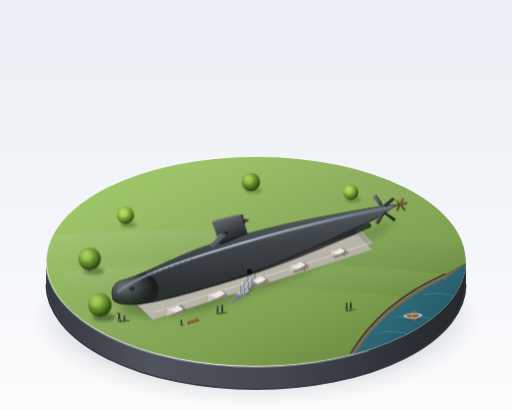
t = 0.00 s
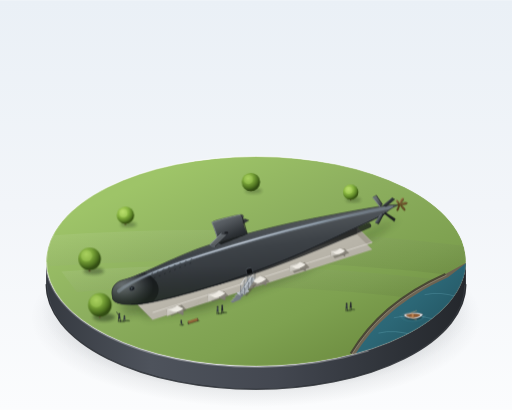
t = 1.22 s
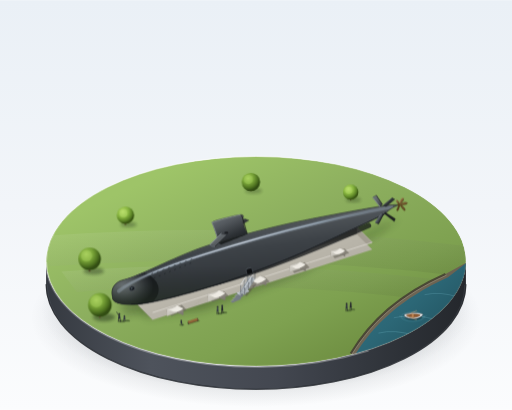
t = 2.03 s
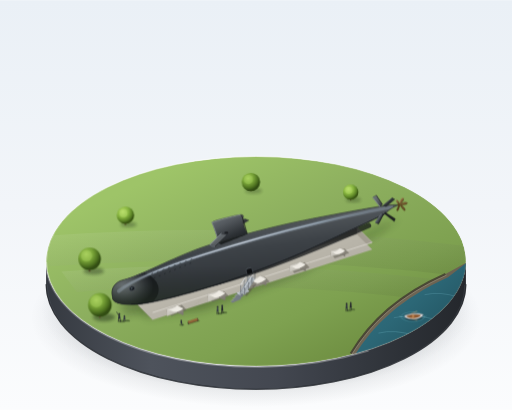
t = 3.25 s
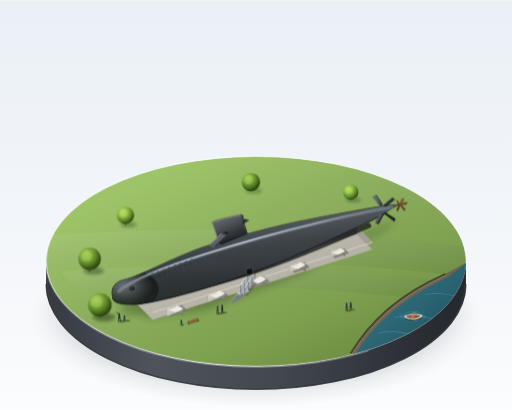
t = 4.47 s
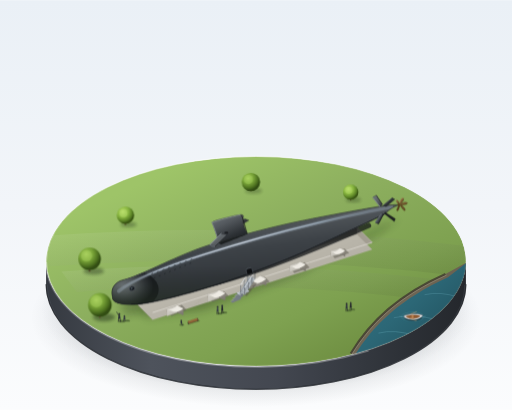
t = 5.28 s

The animated SVG that drew these frames (rendered in a browser with its animation timeline set to each time). Animation: 2 CSS @keyframes rules; one cycle of 6.50 s, repeats indefinitely.

<svg xmlns="http://www.w3.org/2000/svg" viewBox="0 0 1000 800" width="100%" height="100%">
  <defs>
    <!-- Background studio gradient -->
    <linearGradient id="bgGrad" x1="0%" y1="0%" x2="0%" y2="100%">
      <stop offset="0%" stop-color="#eaf0f6" />
      <stop offset="50%" stop-color="#f2f5f9" />
      <stop offset="100%" stop-color="#fbfcfd" />
    </linearGradient>

    <!-- Base pedestal shadow -->
    <radialGradient id="plinthFloorShadow" cx="50%" cy="50%" r="50%">
      <stop offset="0%" stop-color="#141c24" stop-opacity="0.28" />
      <stop offset="65%" stop-color="#141c24" stop-opacity="0.14" />
      <stop offset="100%" stop-color="#141c24" stop-opacity="0" />
    </radialGradient>

    <!-- Pedestal cylinder wall -->
    <linearGradient id="pedestalWallGrad" x1="0%" y1="0%" x2="100%" y2="0%">
      <stop offset="0%" stop-color="#353940" />
      <stop offset="25%" stop-color="#4e535c" />
      <stop offset="55%" stop-color="#434750" />
      <stop offset="85%" stop-color="#2d3137" />
      <stop offset="100%" stop-color="#24272c" />
    </linearGradient>

    <!-- Pedestal top rim highlight -->
    <linearGradient id="rimHighlightGrad" x1="0%" y1="0%" x2="100%" y2="0%">
      <stop offset="0%" stop-color="#ffffff" stop-opacity="0.6" />
      <stop offset="45%" stop-color="#ffffff" stop-opacity="0.9" />
      <stop offset="80%" stop-color="#ffffff" stop-opacity="0.3" />
      <stop offset="100%" stop-color="#ffffff" stop-opacity="0.1" />
    </linearGradient>

    <!-- Lawn surface gradient -->
    <linearGradient id="lawnGrad" x1="20%" y1="15%" x2="85%" y2="85%">
      <stop offset="0%" stop-color="#9ec468" />
      <stop offset="40%" stop-color="#8cae5e" />
      <stop offset="75%" stop-color="#7ea150" />
      <stop offset="100%" stop-color="#6f8f42" />
    </linearGradient>

    <!-- Lawn subtle mowing stripes / ambient texture -->
    <linearGradient id="lawnStripeGrad" x1="0%" y1="0%" x2="100%" y2="100%">
      <stop offset="0%" stop-color="#ffffff" stop-opacity="0.08" />
      <stop offset="100%" stop-color="#000000" stop-opacity="0.06" />
    </linearGradient>

    <!-- River water gradient -->
    <linearGradient id="waterGrad" x1="0%" y1="0%" x2="100%" y2="100%">
      <stop offset="0%" stop-color="#347585" />
      <stop offset="45%" stop-color="#2c6776" />
      <stop offset="80%" stop-color="#21525f" />
      <stop offset="100%" stop-color="#18414c" />
    </linearGradient>

    <!-- Riverbank embankment -->
    <linearGradient id="riverBankGrad" x1="0%" y1="0%" x2="100%" y2="100%">
      <stop offset="0%" stop-color="#877d69" />
      <stop offset="50%" stop-color="#6a6150" />
      <stop offset="100%" stop-color="#4e4637" />
    </linearGradient>

    <!-- Trench retaining wall gradient -->
    <linearGradient id="trenchWallGrad" x1="0%" y1="0%" x2="0%" y2="100%">
      <stop offset="0%" stop-color="#67645b" />
      <stop offset="25%" stop-color="#8e897e" />
      <stop offset="100%" stop-color="#aaa599" />
    </linearGradient>

    <!-- Trench floor gravel bed -->
    <linearGradient id="trenchFloorGrad" x1="15%" y1="15%" x2="85%" y2="85%">
      <stop offset="0%" stop-color="#c7c3b8" />
      <stop offset="60%" stop-color="#b6b2a7" />
      <stop offset="100%" stop-color="#a4a095" />
    </linearGradient>

    <!-- Concrete cradles -->
    <linearGradient id="cradleLitGrad" x1="0%" y1="0%" x2="100%" y2="100%">
      <stop offset="0%" stop-color="#dedbd4" />
      <stop offset="60%" stop-color="#c4c1b8" />
      <stop offset="100%" stop-color="#b2afa6" />
    </linearGradient>
    <linearGradient id="cradleShadowGrad" x1="0%" y1="0%" x2="0%" y2="100%">
      <stop offset="0%" stop-color="#99958c" />
      <stop offset="100%" stop-color="#7a766e" />
    </linearGradient>

    <!-- Submarine Hull Lighting -->
    <linearGradient id="hullMainGrad" x1="15%" y1="5%" x2="45%" y2="95%">
      <stop offset="0%" stop-color="#6e7479" />
      <stop offset="22%" stop-color="#5c6165" />
      <stop offset="50%" stop-color="#3d4247" />
      <stop offset="78%" stop-color="#2f3337" />
      <stop offset="100%" stop-color="#191c1f" />
    </linearGradient>

    <radialGradient id="bowDomeHighlight" cx="36%" cy="40%" r="55%">
      <stop offset="0%" stop-color="#787e84" />
      <stop offset="35%" stop-color="#5c6165" />
      <stop offset="75%" stop-color="#2f3337" />
      <stop offset="100%" stop-color="#191c1f" />
    </radialGradient>

    <!-- Sharp cold specular stripe along widest hull shoulder -->
    <linearGradient id="specularStripeGrad" x1="0%" y1="0%" x2="100%" y2="0%">
      <stop offset="0%" stop-color="#a9b6c4" stop-opacity="0" />
      <stop offset="15%" stop-color="#c8d6e5" stop-opacity="0.85" />
      <stop offset="45%" stop-color="#dce6f2" stop-opacity="0.95" />
      <stop offset="75%" stop-color="#adc0d1" stop-opacity="0.75" />
      <stop offset="100%" stop-color="#7b8e9e" stop-opacity="0" />
    </linearGradient>

    <!-- Underbelly ambient bounce light from grass -->
    <linearGradient id="hullBounceGrad" x1="0%" y1="0%" x2="0%" y2="100%">
      <stop offset="0%" stop-color="#14171a" stop-opacity="0" />
      <stop offset="75%" stop-color="#25351e" stop-opacity="0.35" />
      <stop offset="100%" stop-color="#3b522e" stop-opacity="0.5" />
    </linearGradient>

    <!-- Sail streamlined tower -->
    <linearGradient id="sailBodyGrad" x1="10%" y1="0%" x2="70%" y2="100%">
      <stop offset="0%" stop-color="#6b7176" />
      <stop offset="35%" stop-color="#54595e" />
      <stop offset="75%" stop-color="#2f3337" />
      <stop offset="100%" stop-color="#1d2023" />
    </linearGradient>

    <linearGradient id="planeLitGrad" x1="0%" y1="0%" x2="100%" y2="100%">
      <stop offset="0%" stop-color="#757c82" />
      <stop offset="50%" stop-color="#5c6165" />
      <stop offset="100%" stop-color="#2d3135" />
    </linearGradient>

    <!-- Dark bronze screw propeller -->
    <linearGradient id="bronzeGrad" x1="0%" y1="0%" x2="100%" y2="100%">
      <stop offset="0%" stop-color="#bba06b" />
      <stop offset="30%" stop-color="#8a6b3c" />
      <stop offset="70%" stop-color="#674f28" />
      <stop offset="100%" stop-color="#463417" />
    </linearGradient>

    <!-- Tree canopy spherical lighting -->
    <radialGradient id="treeCanopy1" cx="35%" cy="30%" r="65%">
      <stop offset="0%" stop-color="#a6ce5b" />
      <stop offset="45%" stop-color="#7aa539" />
      <stop offset="80%" stop-color="#4e7220" />
      <stop offset="100%" stop-color="#324d13" />
    </radialGradient>
    <radialGradient id="treeCanopy2" cx="35%" cy="30%" r="65%">
      <stop offset="0%" stop-color="#b6dc66" />
      <stop offset="50%" stop-color="#88b540" />
      <stop offset="85%" stop-color="#557c23" />
      <stop offset="100%" stop-color="#395514" />
    </radialGradient>

    <!-- Filters for soft diorama shadows -->
    <filter id="shadowBlur" x="-20%" y="-20%" width="140%" height="140%">
      <feGaussianBlur stdDeviation="8" />
    </filter>
    <filter id="softContactBlur" x="-20%" y="-20%" width="140%" height="140%">
      <feGaussianBlur stdDeviation="3.5" />
    </filter>
    <filter id="aoTightBlur" x="-20%" y="-20%" width="140%" height="140%">
      <feGaussianBlur stdDeviation="1.5" />
    </filter>

    <!-- Pedestal top surface clipping ellipse -->
    <clipPath id="pedestalTopClip">
      <ellipse cx="500" cy="510" rx="410" ry="205" />
    </clipPath>

    <!-- Submarine Hull precise teardrop clipping path -->
    <!-- Length: 560px, Max Diameter: 78.4px (7.5x ratio), Max diameter at 1/3 (x ≈ 407) -->
    <clipPath id="submarineHullClip">
      <path d="M 220,580
               C 214,562 227,549 242,546
               C 272,539 335,504 395,482.7
               C 445,466 520,445 584,432
               C 642,420 715,407 746,402.1
               C 760,400 774,399 780,400
               L 780,400
               C 774,401 762,406 751,418.3
               C 722,433 650,466 602,488.2
               C 555,510 475,540 419,557.3
               C 355,577 285,595 256,594.6
               C 238,594 218,591 220,580 Z" />
    </clipPath>
  </defs>

  <style>
    <![CDATA[
      /* Subtle gentle bobbing and rocking of the tiny boat on the river corner */
      @keyframes gentleBoatRock {
        0% {
          transform: translate(0px, 0px) rotate(0deg);
        }
        25% {
          transform: translate(1px, -1.2px) rotate(1.4deg);
        }
        50% {
          transform: translate(1.8px, 0.4px) rotate(-1deg);
        }
        75% {
          transform: translate(0.7px, 1.2px) rotate(0.8deg);
        }
        100% {
          transform: translate(0px, 0px) rotate(0deg);
        }
      }

      /* Gentle shimmering of the tiny wake around the boat */
      @keyframes wakePulse {
        0%, 100% {
          opacity: 0.35;
          transform: scale(1);
        }
        50% {
          opacity: 0.65;
          transform: scale(1.05);
        }
      }

      .animated-boat-group {
        transform-origin: 805px 615px;
        animation: gentleBoatRock 6.5s ease-in-out infinite;
      }

      .animated-wake {
        transform-origin: 805px 615px;
        animation: wakePulse 6.5s ease-in-out infinite;
      }
    ]]>
  </style>

  <!-- Clean studio showroom backdrop -->
  <rect width="1000" height="800" fill="url(#bgGrad)" />

  <!-- ========================================== -->
  <!-- 1. DISPLAY PEDESTAL (3D CIRCULAR PLINTH)   -->
  <!-- ========================================== -->

  <!-- Deep floor drop shadow under circular pedestal -->
  <ellipse cx="500" cy="620" rx="440" ry="175" fill="url(#plinthFloorShadow)" />
  <ellipse cx="500" cy="605" rx="420" ry="160" fill="url(#plinthFloorShadow)" />

  <!-- Pedestal cylindrical side wall (visible 45px depth) -->
  <path d="M 90,510 A 410,205 0 0,0 910,510 L 910,555 A 410,205 0 0,1 90,555 Z" fill="url(#pedestalWallGrad)" />

  <!-- Bottom plinth rim bevel -->
  <path d="M 90,555 A 410,205 0 0,0 910,555" stroke="#1d2024" stroke-width="2.5" fill="none" opacity="0.8" />
  <path d="M 92,556 A 408,204 0 0,0 908,556" stroke="#5d636e" stroke-width="1.2" fill="none" opacity="0.5" />

  <!-- Pedestal top surface with clipping -->
  <g clip-path="url(#pedestalTopClip)">
    <!-- Base green park lawn occupying major surface -->
    <ellipse cx="500" cy="510" rx="410" ry="205" fill="url(#lawnGrad)" />

    <!-- Subtle diorama landscape tones and mowing strips -->
    <path d="M 90,460 Q 500,430 910,480 L 910,540 Q 500,490 90,520 Z" fill="url(#lawnStripeGrad)" />
    <path d="M 120,530 Q 500,500 890,550 L 870,590 Q 500,540 150,570 Z" fill="url(#lawnStripeGrad)" />

    <!-- ========================================== -->
    <!-- 2. RIVER CORNER & ANIMATED MINIATURE BOAT  -->
    <!-- ========================================== -->
    <!-- River corner at bottom-right edge of pedestal -->
    <!-- Sandy/stony embankment slope -->
    <path d="M 685,690 C 725,625 780,575 870,535 L 915,510 L 915,555 L 755,715 Z" fill="url(#riverBankGrad)" />
    <!-- Embankment stone texture and shadow lip -->
    <path d="M 685,690 C 725,625 780,575 870,535" stroke="#3d372c" stroke-width="4.5" fill="none" opacity="0.75" />
    <path d="M 687,692 C 727,627 782,577 872,537" stroke="#9e937d" stroke-width="1.5" fill="none" opacity="0.8" />

    <!-- River water surface -->
    <path d="M 692,695 C 730,632 785,582 875,541 L 915,510 L 915,715 L 692,715 Z" fill="url(#waterGrad)" />

    <!-- Gentle reflective water ripples -->
    <path d="M 740,650 Q 770,642 810,655" stroke="#72b5c4" stroke-width="1.2" stroke-linecap="round" fill="none" opacity="0.45" />
    <path d="M 770,620 Q 805,612 845,622" stroke="#72b5c4" stroke-width="1.2" stroke-linecap="round" fill="none" opacity="0.4" />
    <path d="M 830,575 Q 860,568 895,580" stroke="#72b5c4" stroke-width="1.2" stroke-linecap="round" fill="none" opacity="0.4" />

    <!-- Tiny animated wooden boat in river corner -->
    <g class="animated-wake">
      <ellipse cx="806" cy="618" rx="22" ry="9" fill="none" stroke="#79c1d1" stroke-width="1.2" opacity="0.5" />
      <path d="M 780,617 Q 806,626 832,617" fill="none" stroke="#90d5e3" stroke-width="1" opacity="0.6" />
    </g>

    <g class="animated-boat-group">
      <!-- Boat cast shadow in water -->
      <ellipse cx="806" cy="619" rx="17" ry="6.5" fill="#133038" opacity="0.7" />

      <!-- Boat wooden hull -->
      <path d="M 788,616 C 794,611 818,610 825,614 C 825,618 816,623 806,623 C 796,623 788,620 788,616 Z" fill="#e8eaed" stroke="#3b4249" stroke-width="0.8" />
      <!-- Interior cockpit wood -->
      <path d="M 792,616 C 797,613 814,612 820,615 C 820,618 813,621 806,621 C 799,621 792,619 792,616 Z" fill="#8c582f" />
      <!-- Wooden thwart / bench seat -->
      <rect x="803" y="613.5" width="4" height="6.5" rx="0.5" fill="#ba804e" />
      <!-- Tiny resting oars -->
      <line x1="801" y1="612" x2="813" y2="607" stroke="#d5ab79" stroke-width="0.9" />
      <line x1="801" y1="620" x2="813" y2="625" stroke="#d5ab79" stroke-width="0.9" />
    </g>

    <!-- ========================================== -->
    <!-- 3. EXHIBITION TRENCH & CONCRETE CRADLES    -->
    <!-- ========================================== -->

    <!-- Broad soft shadow cast by submarine on the lawn and pit -->
    <path d="M 235,590 L 410,575 L 610,505 L 780,425 L 755,445 L 590,525 L 390,595 L 245,615 Z" fill="#1b2a16" opacity="0.32" filter="url(#shadowBlur)" />
    <path d="M 270,598 L 420,578 L 630,510 L 760,438 L 730,460 L 590,535 L 400,608 L 285,622 Z" fill="#1b2a16" opacity="0.22" filter="url(#shadowBlur)" />

    <!-- Rectangular exhibition trench (浅浅的长方形展示坑) -->
    <!-- Trench outer lip border / concrete curb stones -->
    <polygon points="268,580 697,443 727,473 298,610" fill="#a29d91" stroke="#878377" stroke-width="1" />

    <!-- North/Back vertical retaining wall of the trench (14px deep, in shadow) -->
    <polygon points="268,580 697,443 697,457 268,594" fill="url(#trenchWallGrad)" />
    <!-- North wall inner dark ambient occlusion line -->
    <line x1="268" y1="580" x2="697" y2="443" stroke="#48443c" stroke-width="1.8" />

    <!-- West/Left end vertical retaining wall -->
    <polygon points="268,580 298,610 298,624 268,594" fill="#757065" />

    <!-- Trench gravel floor (坑底) -->
    <polygon points="268,594 697,457 727,487 298,624" fill="url(#trenchFloorGrad)" />

    <!-- South and East rim highlights (top edges catching sunlight) -->
    <line x1="298" y1="610" x2="727" y2="473" stroke="#dedbd3" stroke-width="1.6" />
    <line x1="697" y1="443" x2="727" y2="473" stroke="#cdc9be" stroke-width="1.2" />

    <!-- Trench gravel textures and expansion joints -->
    <line x1="375" y1="600" x2="395" y2="583" stroke="#9c978b" stroke-width="0.9" opacity="0.6" stroke-dasharray="2 3" />
    <line x1="480" y1="565" x2="500" y2="548" stroke="#9c978b" stroke-width="0.9" opacity="0.6" stroke-dasharray="2 3" />
    <line x1="585" y1="530" x2="605" y2="513" stroke="#9c978b" stroke-width="0.9" opacity="0.6" stroke-dasharray="2 3" />

    <!-- 5 Heavy Concrete Cradles (混凝土托架: 浅灰混凝土 #c4c1b8) -->
    <!-- Cradle 1 (Forward, under bulbous taper) -->
    <g id="cradle1">
      <!-- Cast shadow on pit floor -->
      <polygon points="325,607 355,595 365,605 335,617" fill="#666258" opacity="0.6" />
      <!-- Front face -->
      <polygon points="326,603 346,596 346,610 326,617" fill="url(#cradleLitGrad)" stroke="#a6a39a" stroke-width="0.6" />
      <!-- Shadow side face -->
      <polygon points="346,596 358,602 358,615 346,610" fill="url(#cradleShadowGrad)" stroke="#7e7a72" stroke-width="0.6" />
      <!-- Top curved saddle face -->
      <path d="M 326,603 C 333,605 340,602 346,596 L 358,602 C 352,607 344,610 338,608 Z" fill="#eeebe4" />
    </g>

    <!-- Cradle 2 (Forward-mid, near maximum diameter) -->
    <g id="cradle2">
      <polygon points="405,579 437,568 447,578 415,589" fill="#666258" opacity="0.6" />
      <polygon points="406,574 428,566 428,581 406,589" fill="url(#cradleLitGrad)" stroke="#a6a39a" stroke-width="0.6" />
      <polygon points="428,566 440,572 440,586 428,581" fill="url(#cradleShadowGrad)" stroke="#7e7a72" stroke-width="0.6" />
      <path d="M 406,574 C 414,577 421,573 428,566 L 440,572 C 433,578 425,582 418,580 Z" fill="#eeebe4" />
    </g>

    <!-- Cradle 3 (Midships, under access bridge) -->
    <g id="cradle3">
      <polygon points="485,551 517,540 527,550 495,561" fill="#666258" opacity="0.6" />
      <polygon points="486,546 508,538 508,552 486,560" fill="url(#cradleLitGrad)" stroke="#a6a39a" stroke-width="0.6" />
      <polygon points="508,538 520,544 520,557 508,552" fill="url(#cradleShadowGrad)" stroke="#7e7a72" stroke-width="0.6" />
      <path d="M 486,546 C 494,549 501,545 508,538 L 520,544 C 513,550 505,554 498,552 Z" fill="#eeebe4" />
    </g>

    <!-- Cradle 4 (Mid-aft, tapering run) -->
    <g id="cradle4">
      <polygon points="565,523 595,512 605,522 575,533" fill="#666258" opacity="0.6" />
      <polygon points="566,518 586,511 586,524 566,531" fill="url(#cradleLitGrad)" stroke="#a6a39a" stroke-width="0.6" />
      <polygon points="586,511 597,516 597,529 586,524" fill="url(#cradleShadowGrad)" stroke="#7e7a72" stroke-width="0.6" />
      <path d="M 566,518 C 573,521 580,517 586,511 L 597,516 C 591,522 584,525 577,524 Z" fill="#eeebe4" />
    </g>

    <!-- Cradle 5 (Aft taper, near X-stern) -->
    <g id="cradle5">
      <polygon points="645,495 673,485 682,494 654,504" fill="#666258" opacity="0.6" />
      <polygon points="646,490 664,484 664,495 646,501" fill="url(#cradleLitGrad)" stroke="#a6a39a" stroke-width="0.6" />
      <polygon points="664,484 674,489 674,500 664,495" fill="url(#cradleShadowGrad)" stroke="#7e7a72" stroke-width="0.6" />
      <path d="M 646,490 C 652,493 658,490 664,484 L 674,489 C 668,495 662,497 656,496 Z" fill="#eeebe4" />
    </g>

    <!-- ========================================== -->
    <!-- 4. ACCESS BRIDGE & STEPS (浅灰金属)         -->
    <!-- ========================================== -->
    <!-- Shadow of access bridge cast into trench -->
    <polygon points="472,572 492,548 502,553 482,578" fill="#58544a" opacity="0.55" />

    <!-- Small metal steps on the lawn side -->
    <g id="accessSteps">
      <!-- Step 1 (bottom) -->
      <polygon points="450,588 468,580 472,583 454,591" fill="#757c84" />
      <polygon points="450,587 468,579 468,580 450,588" fill="#a4abb2" />
      <!-- Step 2 -->
      <polygon points="454,583 472,575 476,578 458,586" fill="#757c84" />
      <polygon points="454,582 472,574 472,575 454,583" fill="#b1b8be" />
      <!-- Step 3 -->
      <polygon points="458,578 476,570 480,573 462,581" fill="#757c84" />
      <polygon points="458,577 476,569 476,570 458,578" fill="#b9c0c7" />
      <!-- Landing platform -->
      <polygon points="462,573 480,565 487,569 469,577" fill="#8b929a" stroke="#686e75" stroke-width="0.6" />
      <polygon points="462,572 480,564 487,568 469,576" fill="#ccd3db" />
    </g>

    <!-- Metal walkway bridge spanning trench void to submarine side door -->
    <g id="accessBridge">
      <!-- Main steel stringer beams -->
      <polygon points="468,574 488,542 493,545 473,577" fill="#697078" />
      <polygon points="467,572 487,540 491,543 471,575" fill="#9da5ad" />

      <!-- Grated bridge deck treads -->
      <polygon points="470,571 490,539 498,544 478,576" fill="#b0b7bd" stroke="#878e96" stroke-width="0.6" />
      <!-- Anti-slip tread grooves -->
      <line x1="472" y1="568" x2="477" y2="572" stroke="#697077" stroke-width="0.8" />
      <line x1="476" y1="562" x2="481" y2="566" stroke="#697077" stroke-width="0.8" />
      <line x1="480" y1="556" x2="485" y2="560" stroke="#697077" stroke-width="0.8" />
      <line x1="484" y1="550" x2="489" y2="554" stroke="#697077" stroke-width="0.8" />

      <!-- Left Handrail -->
      <!-- Stanchions -->
      <line x1="470" y1="571" x2="470" y2="556" stroke="#666c73" stroke-width="1.2" />
      <line x1="477" y1="560" x2="477" y2="545" stroke="#666c73" stroke-width="1.2" />
      <line x1="484" y1="549" x2="484" y2="534" stroke="#666c73" stroke-width="1.2" />
      <line x1="490" y1="539" x2="490" y2="524" stroke="#666c73" stroke-width="1.2" />
      <!-- Top rail and mid rail -->
      <line x1="470" y1="556" x2="490" y2="524" stroke="#e0e5eb" stroke-width="1.5" />
      <line x1="470" y1="563" x2="490" y2="531" stroke="#9aa1a9" stroke-width="1" />

      <!-- Right Handrail -->
      <line x1="478" y1="576" x2="478" y2="561" stroke="#50555c" stroke-width="1.2" />
      <line x1="485" y1="565" x2="485" y2="550" stroke="#50555c" stroke-width="1.2" />
      <line x1="492" y1="554" x2="492" y2="539" stroke="#50555c" stroke-width="1.2" />
      <line x1="498" y1="544" x2="498" y2="529" stroke="#50555c" stroke-width="1.2" />
      <!-- Top rail and mid rail -->
      <line x1="478" y1="561" x2="498" y2="529" stroke="#d4dae0" stroke-width="1.5" />
      <line x1="478" y1="568" x2="498" y2="536" stroke="#878e96" stroke-width="1" />
    </g>

    <!-- ========================================== -->
    <!-- 5. USS ALBACORE SUBMARINE HULL & STRUCTURE -->
    <!-- ========================================== -->

    <!-- Tight contact ambient occlusion under belly on cradles -->
    <path d="M 245,585 C 320,578 400,560 480,535 C 550,512 630,480 720,440" stroke="#121517" stroke-width="10" stroke-linecap="round" fill="none" opacity="0.75" filter="url(#aoTightBlur)" />

    <!-- SUBMARINE TEARDROP HULL (Full body of revolution) -->
    <g id="submarineHullGroup">
      <!-- Base rendered hull clamped to accurate teardrop profile -->
      <g clip-path="url(#submarineHullClip)">
        <!-- Smooth volumetric cylindrical lighting gradient -->
        <rect x="200" y="380" width="600" height="240" fill="url(#hullMainGrad)" />

        <!-- Blunt rounded bulbous bow dome spherical highlight -->
        <ellipse cx="255" cy="565" rx="55" ry="38" fill="url(#bowDomeHighlight)" />

        <!-- Underbelly ambient bounce light from park grass -->
        <rect x="200" y="520" width="600" height="90" fill="url(#hullBounceGrad)" />

        <!-- Fine, crisp, cold specular highlight along widest hull shoulder -->
        <!-- Wide soft sheen -->
        <path d="M 232,568
                 C 260,545 330,518 400,496
                 C 460,477 540,454 620,435
                 C 675,422 730,410 765,404" stroke="#c0d2e5" stroke-width="7" stroke-linecap="round" fill="none" opacity="0.25" filter="url(#aoTightBlur)" />
        <!-- Narrow intense highlight core -->
        <path d="M 232,568
                 C 260,545 330,518 400,496
                 C 460,477 540,454 620,435
                 C 675,422 730,410 765,404" stroke="url(#specularStripeGrad)" stroke-width="2.2" stroke-linecap="round" fill="none" />
        <!-- Top ridge illuminated edge -->
        <path d="M 242,546
                 C 272,539 335,504 395,482.7
                 C 445,466 520,445 584,432
                 C 642,420 715,407 746,402.1" stroke="#878e96" stroke-width="1.2" fill="none" opacity="0.7" />

        <!-- Lowest keel shadow line -->
        <path d="M 256,594.6
                 C 285,595 355,577 419,557.3
                 C 475,540 555,510 602,488.2
                 C 650,466 722,433 751,418.3" stroke="#0f1113" stroke-width="3" fill="none" opacity="0.85" />

        <!-- Forward Bow Surface Details: Sonar Window & Drainage Slits -->
        <!-- Port Bow Circular Sonar Window (圆形声呐窗) -->
        <g id="sonarWindow" transform="translate(258, 563) rotate(-16)">
          <ellipse cx="0" cy="0" rx="5.5" ry="4.2" fill="#181c20" stroke="#525860" stroke-width="1" />
          <ellipse cx="-0.8" cy="-0.6" rx="2" ry="1.2" fill="#8ca0b3" opacity="0.6" />
        </g>

        <!-- Fine Rows of Drainage / Free-flood Slits (几排细小的排水孔) -->
        <!-- Row 1 (upper forward hull) -->
        <g id="drainageSlitsRow1" fill="#181b1e" opacity="0.9">
          <!-- Slit pairs with subtle top-edge highlight -->
          <rect x="295" y="534" width="4" height="1.1" rx="0.5" transform="rotate(-18 295 534)" />
          <rect x="306" y="530" width="4" height="1.1" rx="0.5" transform="rotate(-18 306 530)" />
          <rect x="317" y="526" width="4" height="1.1" rx="0.5" transform="rotate(-18 317 526)" />
          <rect x="328" y="522" width="4" height="1.1" rx="0.5" transform="rotate(-18 328 522)" />
          <rect x="339" y="518" width="4" height="1.1" rx="0.5" transform="rotate(-18 339 518)" />
          <rect x="350" y="514" width="4" height="1.1" rx="0.5" transform="rotate(-18 350 514)" />
          <rect x="361" y="510" width="4" height="1.1" rx="0.5" transform="rotate(-18 361 510)" />
          <rect x="372" y="506" width="4" height="1.1" rx="0.5" transform="rotate(-18 372 506)" />
        </g>
        <!-- Row 2 (mid forward hull) -->
        <g id="drainageSlitsRow2" fill="#181b1e" opacity="0.85">
          <rect x="300" y="542" width="3.5" height="1" rx="0.5" transform="rotate(-18 300 542)" />
          <rect x="310" y="538" width="3.5" height="1" rx="0.5" transform="rotate(-18 310 538)" />
          <rect x="320" y="534" width="3.5" height="1" rx="0.5" transform="rotate(-18 320 534)" />
          <rect x="330" y="530" width="3.5" height="1" rx="0.5" transform="rotate(-18 330 530)" />
          <rect x="340" y="526" width="3.5" height="1" rx="0.5" transform="rotate(-18 340 526)" />
          <rect x="350" y="522" width="3.5" height="1" rx="0.5" transform="rotate(-18 350 522)" />
          <rect x="360" y="518" width="3.5" height="1" rx="0.5" transform="rotate(-18 360 518)" />
          <rect x="370" y="514" width="3.5" height="1" rx="0.5" transform="rotate(-18 370 514)" />
        </g>

        <!-- Museum Visitor Access Door on Hull (艇体侧门) -->
        <g id="hullSideDoor" transform="translate(488, 532) rotate(-16)">
          <rect x="-6" y="-10" width="12" height="18" rx="5" fill="#15171a" stroke="#484e55" stroke-width="1.2" />
          <!-- Inner recessed doorway depth -->
          <rect x="-4.5" y="-8.5" width="9" height="15" rx="4" fill="#0d0e10" />
          <line x1="-4" y1="-8.5" x2="4" y2="-8.5" stroke="#7e868f" stroke-width="0.8" />
        </g>
      </g>

      <!-- Hull outline definition stroke -->
      <path d="M 220,580
               C 214,562 227,549 242,546
               C 272,539 335,504 395,482.7
               C 445,466 520,445 584,432
               C 642,420 715,407 746,402.1
               C 760,400 774,399 780,400
               C 774,401 762,406 751,418.3
               C 722,433 650,466 602,488.2
               C 555,510 475,540 419,557.3
               C 355,577 285,595 256,594.6
               C 238,594 218,591 220,580 Z" stroke="#1f2326" stroke-width="1.2" fill="none" />
    </g>

    <!-- ========================================== -->
    <!-- 6. STREAMLINED SAIL (CONNING TOWER) & PLANES -->
    <!-- ========================================== -->
    <!-- Forward of midships: x ≈ 428 to 486, height ≈ 0.5D ≈ 39px, length ≈ 0.1L ≈ 58px -->
    <!-- Rounded leading edge, knife-like sharp trailing edge -->
    <g id="sailAssembly">
      <!-- Starboard Sailplane (Far side wing extending horizontally) -->
      <polygon points="450,442 478,427 486,430 458,446" fill="#32363a" stroke="#25282c" stroke-width="0.8" />
      <line x1="450" y1="442" x2="478" y2="427" stroke="#686e74" stroke-width="1.2" />

      <!-- Sail Body Tower -->
      <!-- Sail base intersection AO shadow on hull -->
      <path d="M 426,474 C 445,466 465,459 484,456 C 475,460 455,468 432,477 Z" fill="#141719" opacity="0.85" />

      <!-- Main streamlined sail sail-cloth/steel shape -->
      <path d="M 427,472
               C 423,458 418,442 414,434
               C 416,432 422,430 430,428
               C 445,424 460,420 470,419
               C 475,419 476,421 475,423
               C 473,432 477,445 483,456
               C 465,461 445,467 427,472 Z" fill="url(#sailBodyGrad)" stroke="#222528" stroke-width="1" />

      <!-- Rounded leading edge highlight on sail front -->
      <path d="M 427,472 C 423,458 418,442 414,434" stroke="#8c949c" stroke-width="1.6" stroke-linecap="round" fill="none" />
      <!-- Sharp trailing edge shadow line -->
      <path d="M 470,419 C 475,423 477,438 483,456" stroke="#181a1d" stroke-width="1.4" fill="none" />
      <!-- Top crest highlight -->
      <path d="M 414,434 C 428,429 450,423 470,419" stroke="#9ba4ad" stroke-width="1.2" fill="none" />

      <!-- Port Sailplane (Near side wing extending horizontally toward viewer) -->
      <!-- Wing Span ≈ 1.2 D -->
      <g id="portSailplane">
        <!-- Root contact shadow -->
        <ellipse cx="442" cy="454" rx="4" ry="2" fill="#16181b" opacity="0.8" />
        <!-- Main horizontal foil plane -->
        <polygon points="432,456 410,477 420,481 444,458" fill="url(#planeLitGrad)" stroke="#282b2f" stroke-width="0.8" />
        <!-- Leading edge highlight -->
        <line x1="432" y1="456" x2="410" y2="477" stroke="#9da5ae" stroke-width="1.5" stroke-linecap="round" />
        <!-- Rounded wingtip -->
        <path d="M 410,477 Q 414,482 420,481" stroke="#838b93" stroke-width="1.2" fill="none" />
        <!-- Trailing edge shadow line -->
        <line x1="420" y1="481" x2="444" y2="458" stroke="#1d2023" stroke-width="1" />
      </g>
    </g>

    <!-- ========================================== -->
    <!-- 7. X-STERN CONTROL RUDDERS & PROPELLER     -->
    <!-- ========================================== -->
    <!-- Four fins in X-configuration (NOT cruciform +) at station x ≈ 745 -->
    <!-- Wing span slightly larger than local hull diameter (~28px span vs 17px hull) -->
    <g id="xSternAssembly">
      <!-- 1. Upper-Starboard X-Fin (Pointing diagonally up-right/away) -->
      <polygon points="748,401 766,386 771,389 754,403" fill="#2d3135" stroke="#1a1c1e" stroke-width="0.8" />
      <line x1="748" y1="401" x2="766" y2="386" stroke="#686e74" stroke-width="1.1" />

      <!-- 2. Lower-Starboard X-Fin (Pointing diagonally down-right/away) -->
      <polygon points="752,414 772,427 770,432 751,417" fill="#1b1d20" stroke="#111315" stroke-width="0.8" />

      <!-- 3. Upper-Port X-Fin (Pointing diagonally up-left/towards viewer) -->
      <g id="upperPortFin">
        <polygon points="742,403 728,385 735,381 747,399" fill="url(#planeLitGrad)" stroke="#222528" stroke-width="0.8" />
        <!-- Leading edge highlight -->
        <line x1="742" y1="403" x2="728" y2="385" stroke="#9ba4ad" stroke-width="1.4" stroke-linecap="round" />
        <!-- Trailing edge shadow -->
        <line x1="735" y1="381" x2="747" y2="399" stroke="#1a1d20" stroke-width="1" />
      </g>

      <!-- 4. Lower-Port X-Fin (Pointing diagonally down-left/towards viewer) -->
      <g id="lowerPortFin">
        <polygon points="745,416 733,434 739,437 749,418" fill="#383d42" stroke="#1a1c1e" stroke-width="0.8" />
        <!-- Facet bevel (half in shadow, half in reflected light) -->
        <polygon points="745,416 733,434 736,435 747,417" fill="#4d5359" />
        <!-- Leading edge -->
        <line x1="745" y1="416" x2="733" y2="434" stroke="#79828a" stroke-width="1.2" />
        <!-- Trailing edge -->
        <line x1="739" y1="437" x2="749" y2="418" stroke="#141618" stroke-width="1" />
      </g>

      <!-- Single Screw Bronze Propeller (暗铜色 #8a6b3c) at stern tip -->
      <g id="singlePropeller">
        <!-- Tapered spinner hub cone -->
        <polygon points="778,398 792,395 792,398 778,402" fill="url(#bronzeGrad)" stroke="#463417" stroke-width="0.7" />
        <ellipse cx="778" cy="400" rx="1.5" ry="2.2" fill="#58411e" />

        <!-- 5 High-skew dark bronze blades radiating from hub -->
        <!-- Blade 1 (Upper) -->
        <path d="M 781,397 C 781,391 784,385 788,387 C 790,390 786,394 783,397 Z" fill="url(#bronzeGrad)" stroke="#463417" stroke-width="0.6" />
        <path d="M 781,397 C 781,391 784,385 788,387" stroke="#cfb583" stroke-width="0.8" fill="none" />

        <!-- Blade 2 (Upper-right) -->
        <path d="M 783,398 C 787,395 794,393 796,396 C 795,399 790,400 784,399 Z" fill="url(#bronzeGrad)" stroke="#463417" stroke-width="0.6" />

        <!-- Blade 3 (Lower-right) -->
        <path d="M 783,400 C 788,403 793,408 791,411 C 788,411 785,406 782,401 Z" fill="#695129" stroke="#3d2d14" stroke-width="0.6" />

        <!-- Blade 4 (Lower-left) -->
        <path d="M 781,401 C 779,407 778,413 775,411 C 774,408 777,404 780,400 Z" fill="#5c4521" stroke="#362610" stroke-width="0.6" />

        <!-- Blade 5 (Upper-left) -->
        <path d="M 780,399 C 776,397 772,392 775,390 C 778,391 779,396 781,398 Z" fill="url(#bronzeGrad)" stroke="#463417" stroke-width="0.6" />
      </g>
    </g>

    <!-- ========================================== -->
    <!-- 8. MINIATURE PARK ENVIRONMENT & DETAILS    -->
    <!-- ========================================== -->

    <!-- Miniature Park Bench (艇旁一张小小的长椅) -->
    <g id="parkBench" transform="translate(365, 626)">
      <!-- Bench cast shadow on lawn -->
      <polygon points="0,5 22,-2 26,0 4,7" fill="#1b2a16" opacity="0.45" />
      <!-- Dark cast iron legs and frame -->
      <line x1="3" y1="1" x2="3" y2="7" stroke="#252a2f" stroke-width="1.4" />
      <line x1="21" y1="-5" x2="21" y2="1" stroke="#252a2f" stroke-width="1.4" />
      <line x1="2" y1="4" x2="22" y2="-2" stroke="#2b3137" stroke-width="1.2" />
      <!-- Slatted wood seat planks -->
      <polygon points="2,4 20,-2 23,-1 5,5" fill="#a46d3e" stroke="#684221" stroke-width="0.5" />
      <polygon points="2,2.5 20,-3.5 21,-2.5 3,3.5" fill="#ba804c" stroke="#684221" stroke-width="0.5" />
      <!-- Slatted wood backrest -->
      <polygon points="2,1 20,-5 20.5,-3.5 2.5,2.5" fill="#ba804c" stroke="#684221" stroke-width="0.5" />
    </g>

    <!-- People Silhouettes (草坪上散落几组小人剪影) -->
    <!-- Group 1: Standing directly under the bulbous bow looking up (仰望) -->
    <g id="peopleGroupBow" transform="translate(232, 615)">
      <!-- Cast shadows on grass -->
      <ellipse cx="6" cy="12" rx="7" ry="2.2" fill="#1b2a16" opacity="0.5" />
      <ellipse cx="17" cy="11" rx="5" ry="1.8" fill="#1b2a16" opacity="0.5" />

      <!-- Adult figure 1 (Looking up at the giant bow, arm raised pointing up) -->
      <!-- Head tilted back -->
      <circle cx="1" cy="-2" r="2" fill="#24282c" />
      <!-- Torso & coat -->
      <path d="M -0.5,0 L 2.5,-0.5 L 3.5,7 L -1.5,7 Z" fill="#2b3136" />
      <!-- Arm pointing up at the Albacore nose -->
      <line x1="0" y1="1" x2="-4" y2="-6" stroke="#24282c" stroke-width="1.2" stroke-linecap="round" />
      <!-- Legs -->
      <line x1="-0.5" y1="7" x2="-1" y2="13" stroke="#1d2124" stroke-width="1.3" />
      <line x1="2.5" y1="7" x2="3.5" y2="13" stroke="#1d2124" stroke-width="1.3" />

      <!-- Child / Companion figure 2 (Standing close, looking up) -->
      <circle cx="11" cy="2" r="1.6" fill="#24282c" />
      <path d="M 9.5,3.5 L 12.5,3 L 13,8.5 L 9,8.5 Z" fill="#353b42" />
      <line x1="10" y1="8.5" x2="9.5" y2="12" stroke="#1d2124" stroke-width="1.1" />
      <line x1="12" y1="8.5" x2="12.5" y2="12" stroke="#1d2124" stroke-width="1.1" />
    </g>

    <!-- Group 2: Strolling on lawn near the walkway bridge -->
    <g id="peopleGroupPath" transform="translate(424, 600)">
      <ellipse cx="5" cy="12" rx="6" ry="2" fill="#1b2a16" opacity="0.45" />
      <ellipse cx="14" cy="10" rx="6" ry="2" fill="#1b2a16" opacity="0.45" />

      <!-- Visitor A -->
      <circle cx="1" cy="-1" r="1.9" fill="#2b3035" />
      <path d="M -0.5,1 L 2.5,0.5 L 3,8 L -1,8 Z" fill="#383f47" />
      <line x1="0" y1="8" x2="-0.5" y2="13" stroke="#22262a" stroke-width="1.2" />
      <line x1="2" y1="8" x2="3" y2="13" stroke="#22262a" stroke-width="1.2" />

      <!-- Visitor B -->
      <circle cx="10" cy="-3" r="1.9" fill="#2b3035" />
      <path d="M 8.5,-1 L 11.5,-1.5 L 12,6.5 L 8,6.5 Z" fill="#25292d" />
      <line x1="9" y1="6.5" x2="8.5" y2="11.5" stroke="#1c1f22" stroke-width="1.2" />
      <line x1="11" y1="6.5" x2="12" y2="11.5" stroke="#1c1f22" stroke-width="1.2" />
    </g>

    <!-- Group 3: Relaxing near the bench -->
    <g id="peopleGroupBench" transform="translate(352, 626)">
      <ellipse cx="3" cy="8" rx="5" ry="1.8" fill="#1b2a16" opacity="0.4" />
      <!-- Seated figure on the bench -->
      <circle cx="2" cy="0" r="1.6" fill="#262a2e" />
      <path d="M 0.5,1.5 L 3.5,1 L 4,5.5 L 1,5.5 Z" fill="#2f353b" />
      <!-- Bent sitting knees -->
      <polyline points="2,5.5 4,7 4,9.5" stroke="#202428" stroke-width="1.2" fill="none" />
    </g>

    <!-- Group 4: Strolling near the river corner -->
    <g id="peopleGroupRiver" transform="translate(675, 595)">
      <ellipse cx="6" cy="11" rx="6" ry="2" fill="#1b2a16" opacity="0.4" />
      <ellipse cx="14" cy="9" rx="5" ry="1.8" fill="#1b2a16" opacity="0.4" />

      <circle cx="2" cy="-2" r="1.8" fill="#282c30" />
      <path d="M 0.5,0 L 3.5,-0.5 L 4,7 L 0,7 Z" fill="#32383f" />
      <line x1="1" y1="7" x2="0.5" y2="12" stroke="#1e2225" stroke-width="1.2" />
      <line x1="3" y1="7" x2="4" y2="12" stroke="#1e2225" stroke-width="1.2" />

      <circle cx="10" cy="-4" r="1.7" fill="#282c30" />
      <path d="M 8.5,-2 L 11.5,-2.5 L 12,5 L 8,5 Z" fill="#26292d" />
      <line x1="9" y1="5" x2="8.5" y2="10" stroke="#1e2225" stroke-width="1.1" />
      <line x1="11" y1="5" x2="11.5" y2="10" stroke="#1e2225" stroke-width="1.1" />
    </g>

    <!-- Miniature Round-Canopy Trees on Base Perimeter (几棵圆形树冠的小树分布在底座边缘) -->
    <!-- Tree 1: Left perimeter -->
    <g id="tree1" transform="translate(175, 505)">
      <ellipse cx="8" cy="24" rx="20" ry="7" fill="#1b2a16" opacity="0.4" filter="url(#softContactBlur)" />
      <!-- Trunk -->
      <line x1="0" y1="12" x2="0" y2="24" stroke="#54402a" stroke-width="3" stroke-linecap="round" />
      <!-- Round spherical canopy -->
      <circle cx="0" cy="0" r="22" fill="url(#treeCanopy1)" />
      <!-- Foliage texture highlight -->
      <circle cx="-6" cy="-6" r="11" fill="#b1d966" opacity="0.35" />
    </g>

    <!-- Tree 2: Far left rear perimeter -->
    <g id="tree2" transform="translate(245, 420)">
      <ellipse cx="6" cy="18" rx="16" ry="5.5" fill="#1b2a16" opacity="0.32" filter="url(#softContactBlur)" />
      <line x1="0" y1="9" x2="0" y2="18" stroke="#54402a" stroke-width="2.5" stroke-linecap="round" />
      <circle cx="0" cy="0" r="17" fill="url(#treeCanopy2)" />
      <circle cx="-4" cy="-4" r="8" fill="#c3e878" opacity="0.35" />
    </g>

    <!-- Tree 3: Far rear perimeter -->
    <g id="tree3" transform="translate(490, 355)">
      <ellipse cx="5" cy="17" rx="17" ry="5.5" fill="#1b2a16" opacity="0.28" filter="url(#softContactBlur)" />
      <line x1="0" y1="8" x2="0" y2="17" stroke="#54402a" stroke-width="2.5" stroke-linecap="round" />
      <circle cx="0" cy="0" r="18" fill="url(#treeCanopy1)" />
      <circle cx="-5" cy="-5" r="9" fill="#b1d966" opacity="0.3" />
    </g>

    <!-- Tree 4: Far right rear perimeter -->
    <g id="tree4" transform="translate(685, 375)">
      <ellipse cx="5" cy="15" rx="15" ry="5" fill="#1b2a16" opacity="0.28" filter="url(#softContactBlur)" />
      <line x1="0" y1="7" x2="0" y2="15" stroke="#54402a" stroke-width="2.2" stroke-linecap="round" />
      <circle cx="0" cy="0" r="15" fill="url(#treeCanopy2)" />
      <circle cx="-4" cy="-4" r="7" fill="#c3e878" opacity="0.3" />
    </g>

    <!-- Tree 5: Front-left perimeter -->
    <g id="tree5" transform="translate(195, 595)">
      <ellipse cx="8" cy="24" rx="22" ry="8" fill="#1b2a16" opacity="0.45" filter="url(#softContactBlur)" />
      <line x1="0" y1="12" x2="0" y2="24" stroke="#54402a" stroke-width="3.2" stroke-linecap="round" />
      <circle cx="0" cy="0" r="23" fill="url(#treeCanopy1)" />
      <circle cx="-7" cy="-7" r="12" fill="#b1d966" opacity="0.35" />
    </g>
  </g>

  <!-- ========================================== -->
  <!-- 9. PEDESTAL TOP RIM HIGHLIGHT              -->
  <!-- ========================================== -->
  <!-- Precision circular rim bevel catching overhead light -->
  <ellipse cx="500" cy="510" rx="410" ry="205" fill="none" stroke="url(#rimHighlightGrad)" stroke-width="1.8" />
  <path d="M 90,510 A 410,205 0 0,0 720,685" fill="none" stroke="#ffffff" stroke-width="1.2" opacity="0.55" />
</svg>
